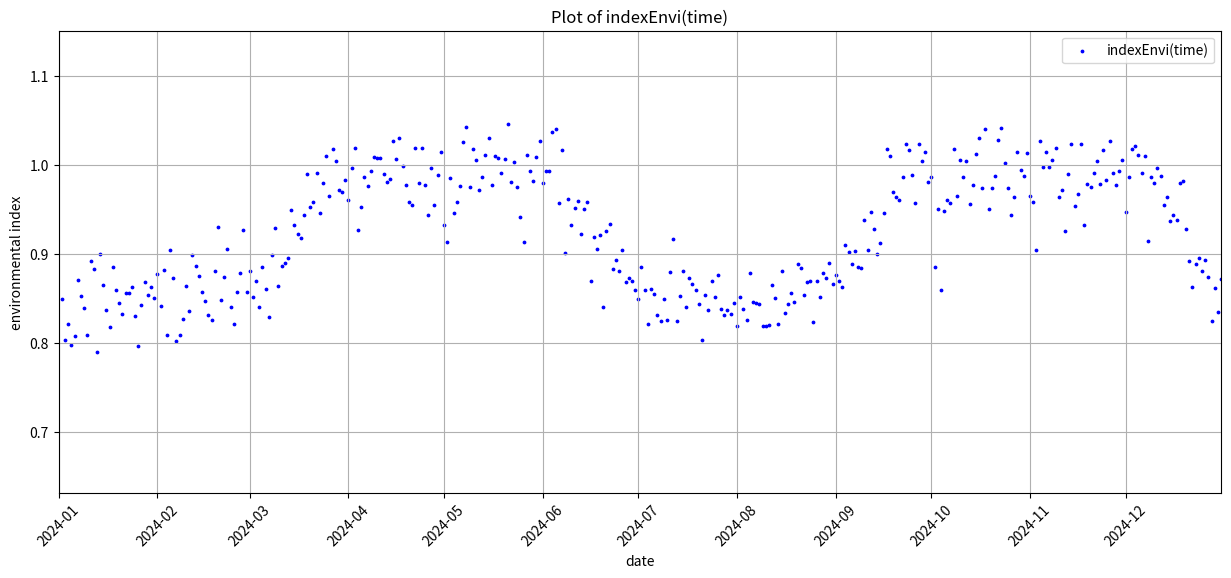

This chart was generated by the following Python code:
import math
import random
import datetime
import matplotlib.pyplot as plt
import matplotlib.dates as mdates

holiday = [datetime.date(2024, 4, 4) + datetime.timedelta(days=int(day)) for day in range(2)] \
        + [datetime.date(2024, 5, 1) + datetime.timedelta(days=int(day)) for day in range(4)] \
        + [datetime.date(2024, 6, 8) + datetime.timedelta(days=int(day)) for day in range(2)] \
        + [datetime.date(2024, 9, 15) + datetime.timedelta(days=int(day)) for day in range(2)] \
        + [datetime.date(2024, 10, 1) + datetime.timedelta(days=int(day)) for day in range(6)]

def is_weekend(date):
    "判断是否为周末"
    return date.weekday() >= 5

def superGauss(x, mu, sigma):
    "超级Gauss分布"
    n = 3
    return math.exp(-((x - mu) ** (2 * n)) / (2 * sigma ** 2))

def randomAddictive():
    "Gauss噪音"
    sigma = 0.025
    return random.gauss(0, sigma)

def indexEnvi(time_list):
    "物价环境指数"
    alpha = 0.15
    beta = 0.075
    index_list = []
    for time in time_list:
        index = 1
        index -= alpha * superGauss(time, 31, 16 ** 4)
        index -= alpha * superGauss(time, 211, 16 ** 4)
        index -= alpha * superGauss(time, 365 + 31, 16 ** 4)    # 确保函数周期性
        index -= beta * superGauss(time, 277, 2.4 ** 4) # 国庆小长假
        date = datetime.date(2024, 1, 1) + datetime.timedelta(days=int(time))
        if date in holiday and date not in [datetime.date(2024, 10, 1) + datetime.timedelta(days=int(day)) for day in range(6)]:
            index *= 0.95   # 小假期物价下调
        elif is_weekend(date) and date not in [datetime.date(2024, 10, 1) + datetime.timedelta(days=int(day)) for day in range(6)]:
            index *= 0.98   # 周末物价下调
        index_list.append(index + randomAddictive())
    
    return index_list

time_values = list(range(1, 366))
dates = [datetime.date(2024, 1, 1) + datetime.timedelta(days=int(day)) for day in time_values]
index_values = indexEnvi(time_values)

plt.figure(figsize=(15, 6))
plt.scatter(dates, index_values, label='indexEnvi(time)', color='b', s=3)
plt.title('Plot of indexEnvi(time)')
plt.xlabel('date')
plt.ylabel('environmental index')
plt.xlim(datetime.date(2024, 1, 1), datetime.date(2024, 12, 31))
plt.ylim(min(index_values)*0.8, max(index_values)*1.1)
plt.grid(True)
plt.legend()
plt.xticks(rotation=45)
plt.show()
